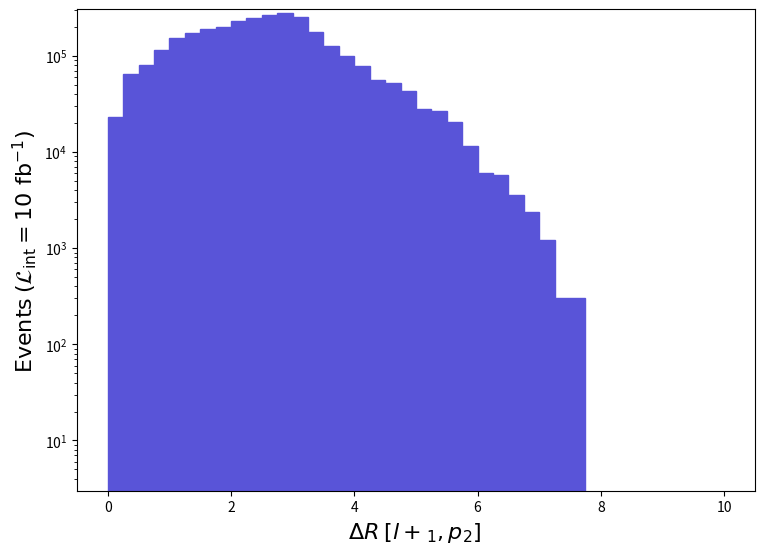

This figure's Python source: (Note: this script raises an exception after producing the figure.)
def selection_40():

    # Library import
    import numpy
    import matplotlib
    import matplotlib.pyplot   as plt
    import matplotlib.gridspec as gridspec

    # Library version
    matplotlib_version = matplotlib.__version__
    numpy_version      = numpy.__version__

    # Histo binning
    xBinning = numpy.linspace(0.0,10.0,41,endpoint=True)

    # Creating data sequence: middle of each bin
    xData = numpy.array([0.125,0.375,0.625,0.875,1.125,1.375,1.625,1.875,2.125,2.375,2.625,2.875,3.125,3.375,3.625,3.875,4.125,4.375,4.625,4.875,5.125,5.375,5.625,5.875,6.125,6.375,6.625,6.875,7.125,7.375,7.625,7.875,8.125,8.375,8.625,8.875,9.125,9.375,9.625,9.875])

    # Creating weights for histo: y41_DELTAR_0
    y41_DELTAR_0_weights = numpy.array([22816.459854080018,64846.78958527999,80458.04948544002,115883.59925888009,151909.59902848006,170823.2989075197,191538.19877504001,197842.69873472032,230266.09852736027,244076.09843904004,265091.2983046398,275298.5982393602,255484.29836608024,175026.2988806399,125790.79919551975,100272.29935872032,78056.3195008,55540.06964480002,52237.68966592001,43231.189723520016,27619.92982335999,26419.059831040016,20714.94986751998,11408.229927040009,6004.331961600003,5704.115963519998,3602.5989769600023,2401.73298464,1200.865992320003,300.2165980800001,300.2165980800001,0.0,0.0,0.0,0.0,0.0,0.0,0.0,0.0,0.0])

    # Creating a new Canvas
    fig   = plt.figure(figsize=(8.75,6.25),dpi=80)
    frame = gridspec.GridSpec(1,1)
    pad   = fig.add_subplot(frame[0])

    # Creating a new Stack
    pad.hist(x=xData, bins=xBinning, weights=y41_DELTAR_0_weights,\
             label="$run\_01$", histtype="stepfilled", rwidth=1.0,\
             color="#5954d8", edgecolor="#5954d8", linewidth=1, linestyle="solid",\
             bottom=None, cumulative=False, density=False, align="mid", orientation="vertical")


    # Axis
    plt.rc('text',usetex=False)
    plt.xlabel(r"$\Delta R$ $[ l+_{1}, p_{2} ]$ ",\
               fontsize=16,color="black")
    plt.ylabel(r"$\mathrm{Events}$ $(\mathcal{L}_{\mathrm{int}} = 10\ \mathrm{fb}^{-1})$ ",\
               fontsize=16,color="black")

    # Boundary of y-axis
    ymax=(y41_DELTAR_0_weights).max()*1.1
    #ymin=0 # linear scale
    ymin=min([x for x in (y41_DELTAR_0_weights) if x])/100. # log scale
    plt.gca().set_ylim(ymin,ymax)

    # Log/Linear scale for X-axis
    plt.gca().set_xscale("linear")
    #plt.gca().set_xscale("log",nonpositive="clip")

    # Log/Linear scale for Y-axis
    #plt.gca().set_yscale("linear")
    plt.gca().set_yscale("log",nonpositive="clip")

    # Saving the image
    plt.savefig('../../HTML/MadAnalysis5job_0/selection_40.png')
    plt.savefig('../../PDF/MadAnalysis5job_0/selection_40.png')
    plt.savefig('../../DVI/MadAnalysis5job_0/selection_40.eps')

# Running!
if __name__ == '__main__':
    selection_40()
